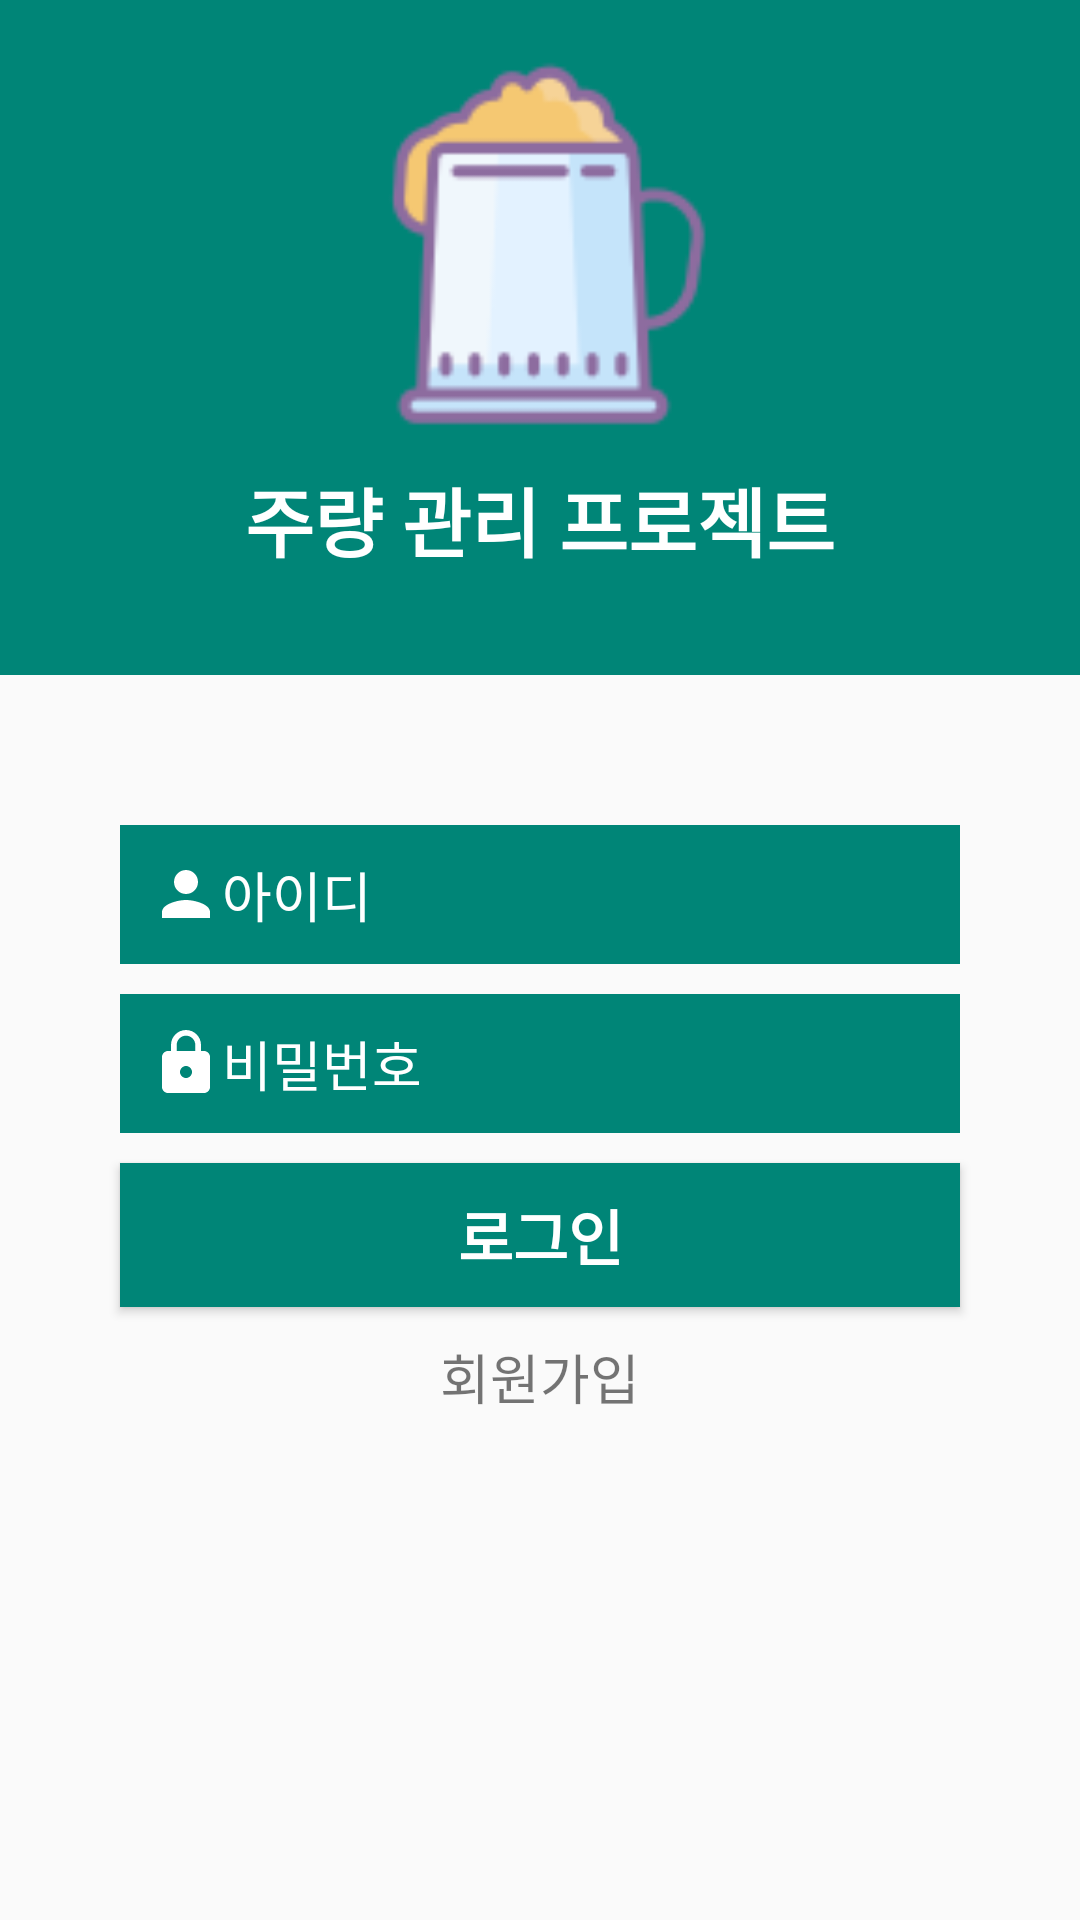

Layout XML and referenced resources for this Android screen:
<!-- AndroidManifest.xml: application theme AppTheme -->
<!-- res/layout/activity_login.xml -->
<?xml version="1.0" encoding="utf-8"?>
<RelativeLayout xmlns:android="http://schemas.android.com/apk/res/android"
                xmlns:tools="http://schemas.android.com/tools"
                android:layout_width="match_parent"
                android:layout_height="match_parent"
                tools:context=".ActivityLogin"
                android:id="@+id/LoginView">

    <LinearLayout
            android:layout_width="match_parent"
            android:layout_height="match_parent"
            android:orientation="vertical">

        <LinearLayout
                android:layout_width="match_parent"
                android:layout_height="225dp"
                android:orientation="vertical"
                android:background="@color/colorPrimary">

            <ImageView
                    android:layout_width="125dp"
                    android:layout_height="125dp"
                    android:layout_gravity="center"
                    android:layout_marginTop="20dp"
                    android:src="@drawable/logo"/>

            <TextView
                    android:layout_width="wrap_content"
                    android:layout_height="wrap_content"
                    android:layout_gravity="center"
                    android:text="주량 관리 프로젝트"
                    android:textColor="#ffffff"
                    android:textSize="25dp"
                    android:textStyle="bold"
                    android:layout_marginTop="10dp"/>

        </LinearLayout>

        <LinearLayout
                android:layout_width="match_parent"
                android:layout_height="match_parent"
                android:orientation="vertical">

            <EditText
                    android:layout_width="280dp"
                    android:layout_height="wrap_content"
                    android:hint="아이디"
                    android:layout_gravity="center"
                    android:padding="10dp"
                    android:textColor="#ffffff"
                    android:textColorHint="#ffffff"
                    android:id="@+id/idText"
                    android:drawableStart="@drawable/ic_person_black_24dp"
                    android:drawableLeft="@drawable/ic_person_black_24dp"
                    android:layout_marginTop="50dp"
                    android:background="@color/colorPrimary"
                    android:imeOptions="actionNext"
                    android:maxLines="1"
                    android:singleLine="true"/>

            <EditText
                    android:inputType="textPassword"
                    android:layout_width="280dp"
                    android:layout_height="wrap_content"
                    android:hint="비밀번호"
                    android:layout_gravity="center"
                    android:padding="10dp"
                    android:textColor="#ffffff"
                    android:textColorHint="#ffffff"
                    android:id="@+id/passwordText"
                    android:drawableStart="@drawable/ic_lock_black_24dp"
                    android:drawableLeft="@drawable/ic_lock_black_24dp"
                    android:layout_marginTop="10dp"
                    android:background="@color/colorPrimary"
                    android:imeOptions="actionGo|actionSend"
                    android:password="true"
                    android:maxLines="1"
                    android:singleLine="true"/>

            <Button
                    android:layout_width="280dp"
                    android:layout_height="wrap_content"
                    android:textSize="20dp"
                    android:textStyle="bold"
                    android:textColor="#ffffff"
                    android:background="@color/colorPrimary"
                    android:text="로그인"
                    android:layout_marginTop="10dp"
                    android:layout_gravity="center"
                    android:id="@+id/loginButton"/>

            <TextView
                    android:layout_width="wrap_content"
                    android:layout_height="wrap_content"
                    android:layout_gravity="center"
                    android:textSize="18dp"
                    android:layout_marginTop="10dp"
                    android:text="회원가입"
                    android:id="@+id/registerButton"/>

        </LinearLayout>

    </LinearLayout>

</RelativeLayout>
<!-- resources referenced by this layout -->
<resources>
  <color name="colorPrimary">#008577</color>
  <!-- drawable ic_lock_black_24dp (drawable-v24) -->
  <vector xmlns:android="http://schemas.android.com/apk/res/android"
          android:width="24dp"
          android:height="24dp"
          android:viewportWidth="24.0"
          android:viewportHeight="24.0">
      <path
              android:fillColor="#FFFFFFFF"
              android:pathData="M18,8h-1L17,6c0,-2.76 -2.24,-5 -5,-5S7,3.24 7,6v2L6,8c-1.1,0 -2,0.9 -2,2v10c0,1.1 0.9,2 2,2h12c1.1,0 2,-0.9 2,-2L20,10c0,-1.1 -0.9,-2 -2,-2zM12,17c-1.1,0 -2,-0.9 -2,-2s0.9,-2 2,-2 2,0.9 2,2 -0.9,2 -2,2zM15.1,8L8.9,8L8.9,6c0,-1.71 1.39,-3.1 3.1,-3.1 1.71,0 3.1,1.39 3.1,3.1v2z"/>
  </vector>
  <!-- drawable ic_person_black_24dp (drawable-v24) -->
  <vector xmlns:android="http://schemas.android.com/apk/res/android"
          android:width="24dp"
          android:height="24dp"
          android:viewportWidth="24.0"
          android:viewportHeight="24.0">
      <path
              android:fillColor="#FFFFFFFF"
              android:pathData="M12,12c2.21,0 4,-1.79 4,-4s-1.79,-4 -4,-4 -4,1.79 -4,4 1.79,4 4,4zM12,14c-2.67,0 -8,1.34 -8,4v2h16v-2c0,-2.66 -5.33,-4 -8,-4z"/>
  </vector>
  <!-- drawable logo: jpg bitmap (drawable, 9659 bytes) -->
  <style name="AppTheme" parent="Theme.AppCompat.Light.DarkActionBar">
          
          <item name="colorPrimary">@color/colorPrimary</item>
          <item name="colorPrimaryDark">@color/colorPrimaryDark</item>
          <item name="colorAccent">@color/colorAccent</item>
      </style>
  <color name="colorPrimaryDark">#00574B</color>
  <color name="colorAccent">#D81B60</color>
</resources>
